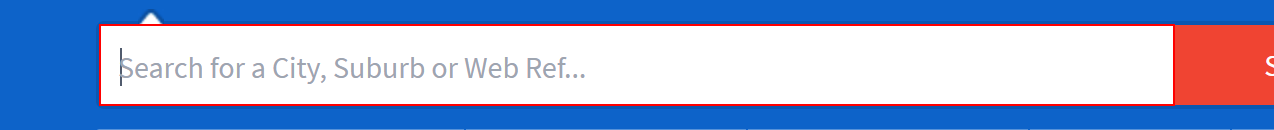
Task: Scrape property listing details off the web
Workflow: Main

Step 1: type [varSearch] into the list

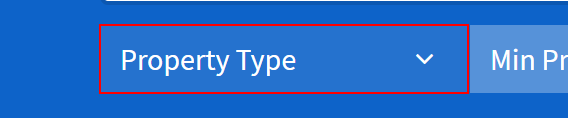
Step 2: click on the button

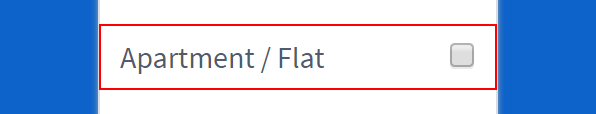
Step 3: click on the label 'Apartment / Flat                           *'

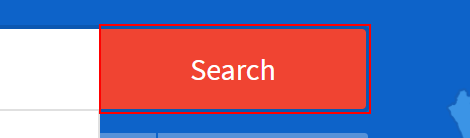
Step 4: click on the button 'search-bar-home-button'

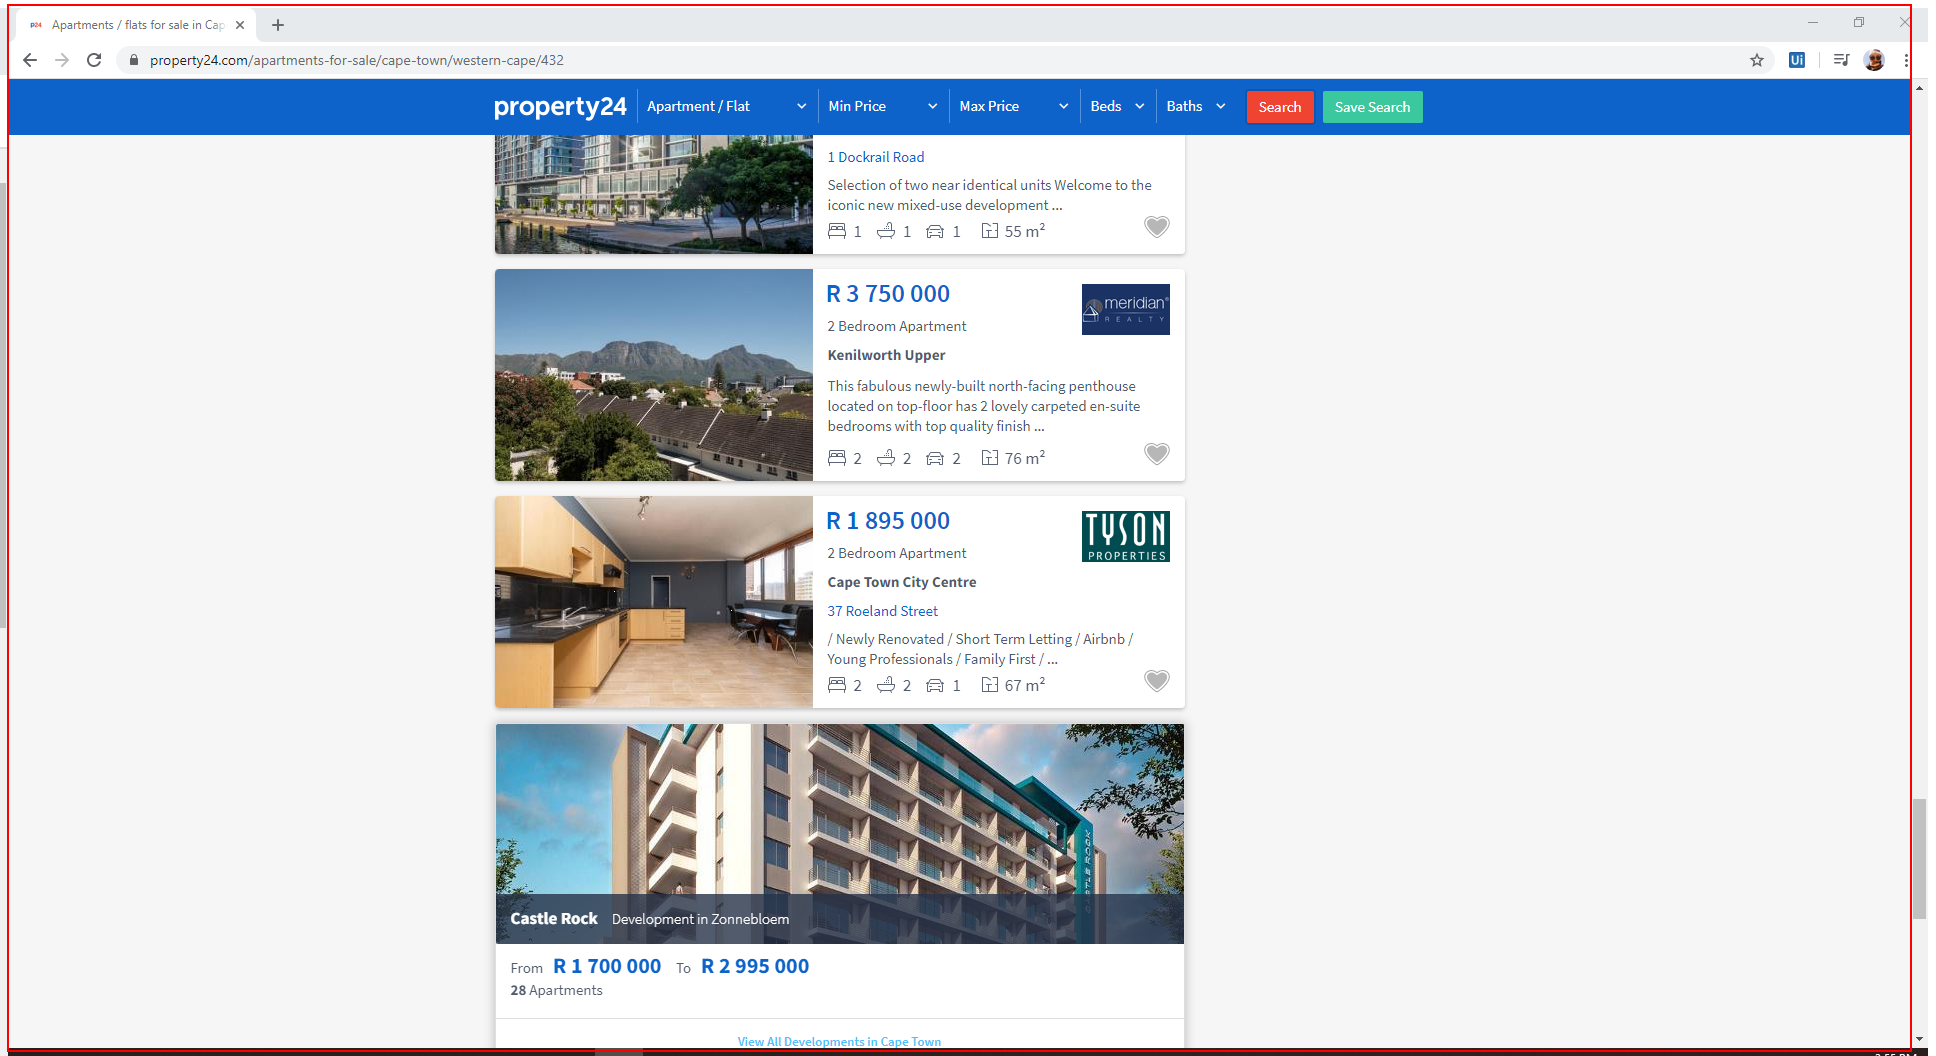
Step 5: get-text from the page

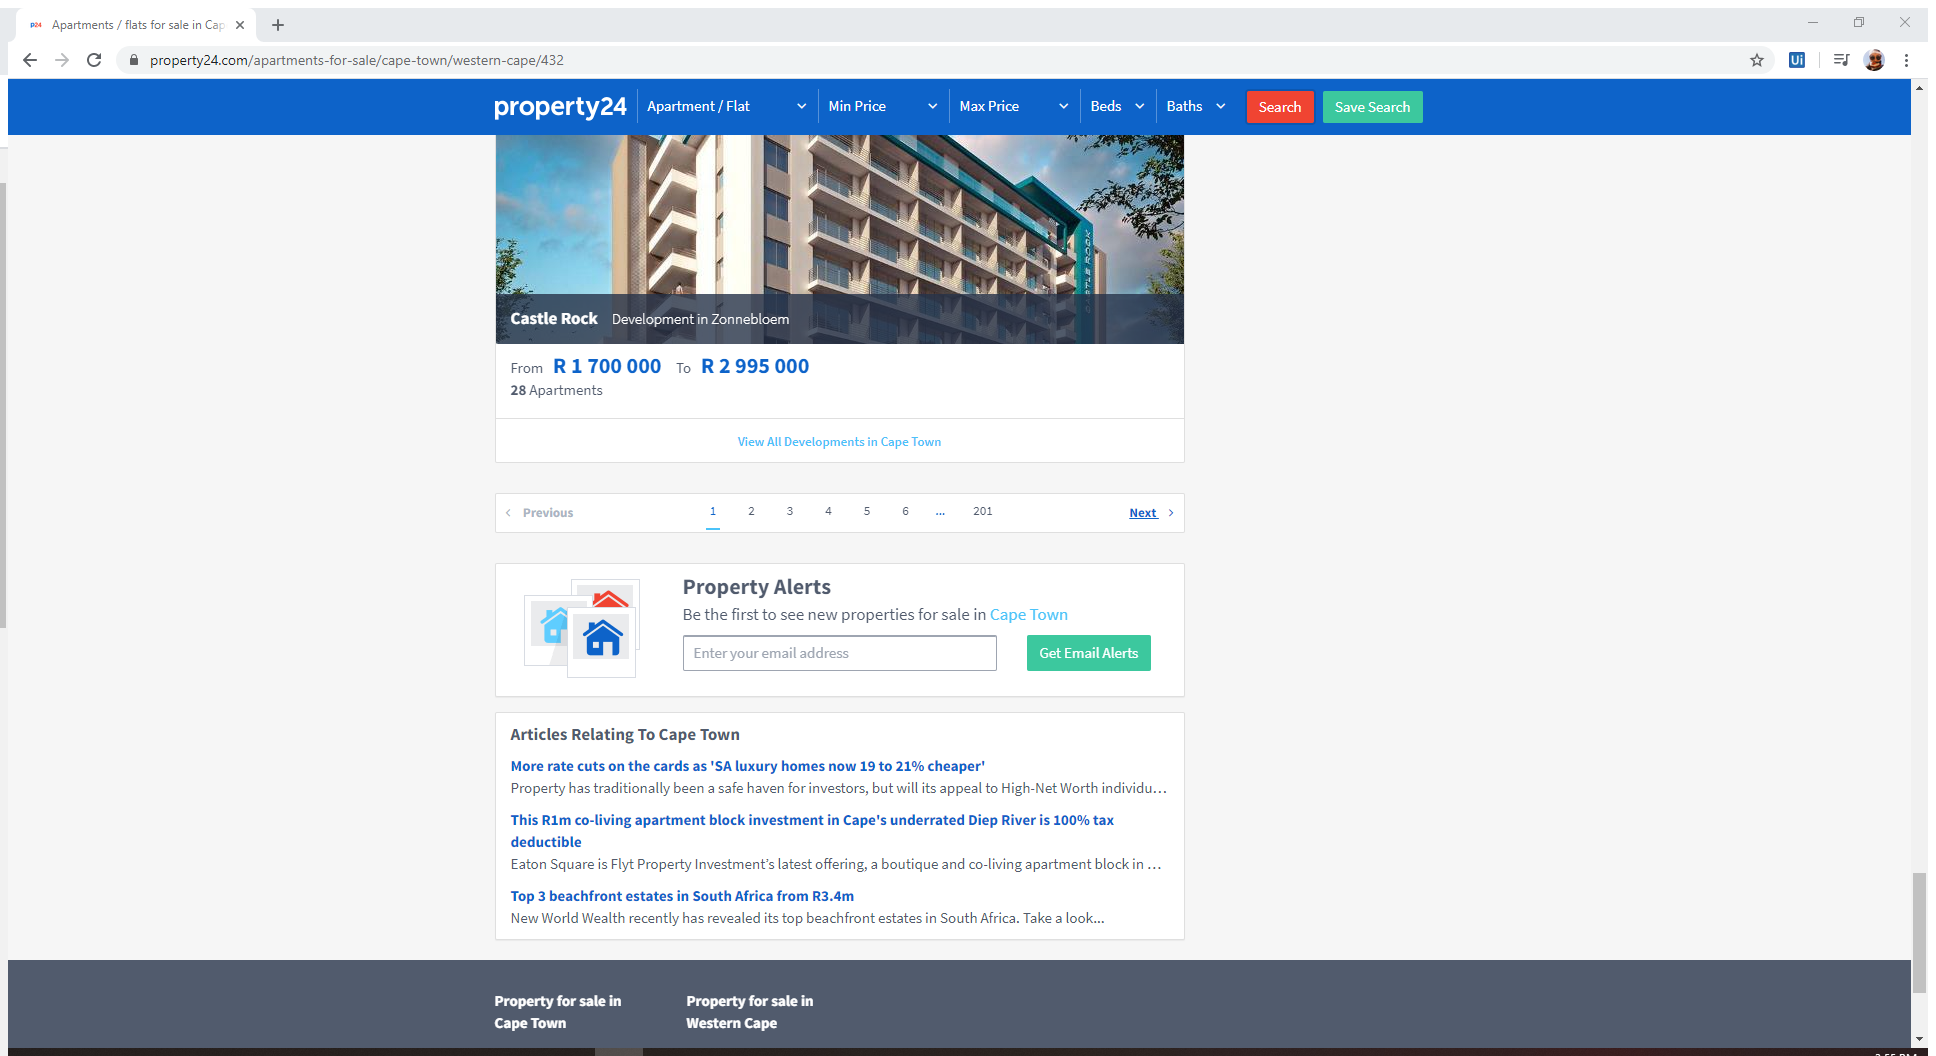
Step 6: Attach Browser 'Apartment Page' in window 'Apartments / flats for sale in Cape Town : Cape Town Property : Property24.com' (chrome.exe)